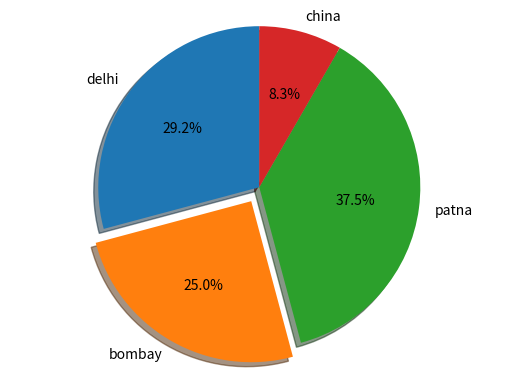

Write the Python code that produced this figure.
import matplotlib.pyplot as plt

# Pie chart, where the slices will be ordered and plotted counter-clockwise:
labels = 'delhi', 'bombay', 'patna', 'china'
sizes = [35, 30, 45, 10]
explode = (0, 0.1, 0, 0)  # only "explode" the 2nd slice (i.e. 'Hogs')

fig1, ax1 = plt.subplots()
ax1.pie(sizes, explode=explode, labels=labels, autopct='%1.1f%%',
        shadow=True, startangle=90)
ax1.axis('equal')  # Equal aspect ratio ensures that pie is drawn as a circle.

# plt.show()